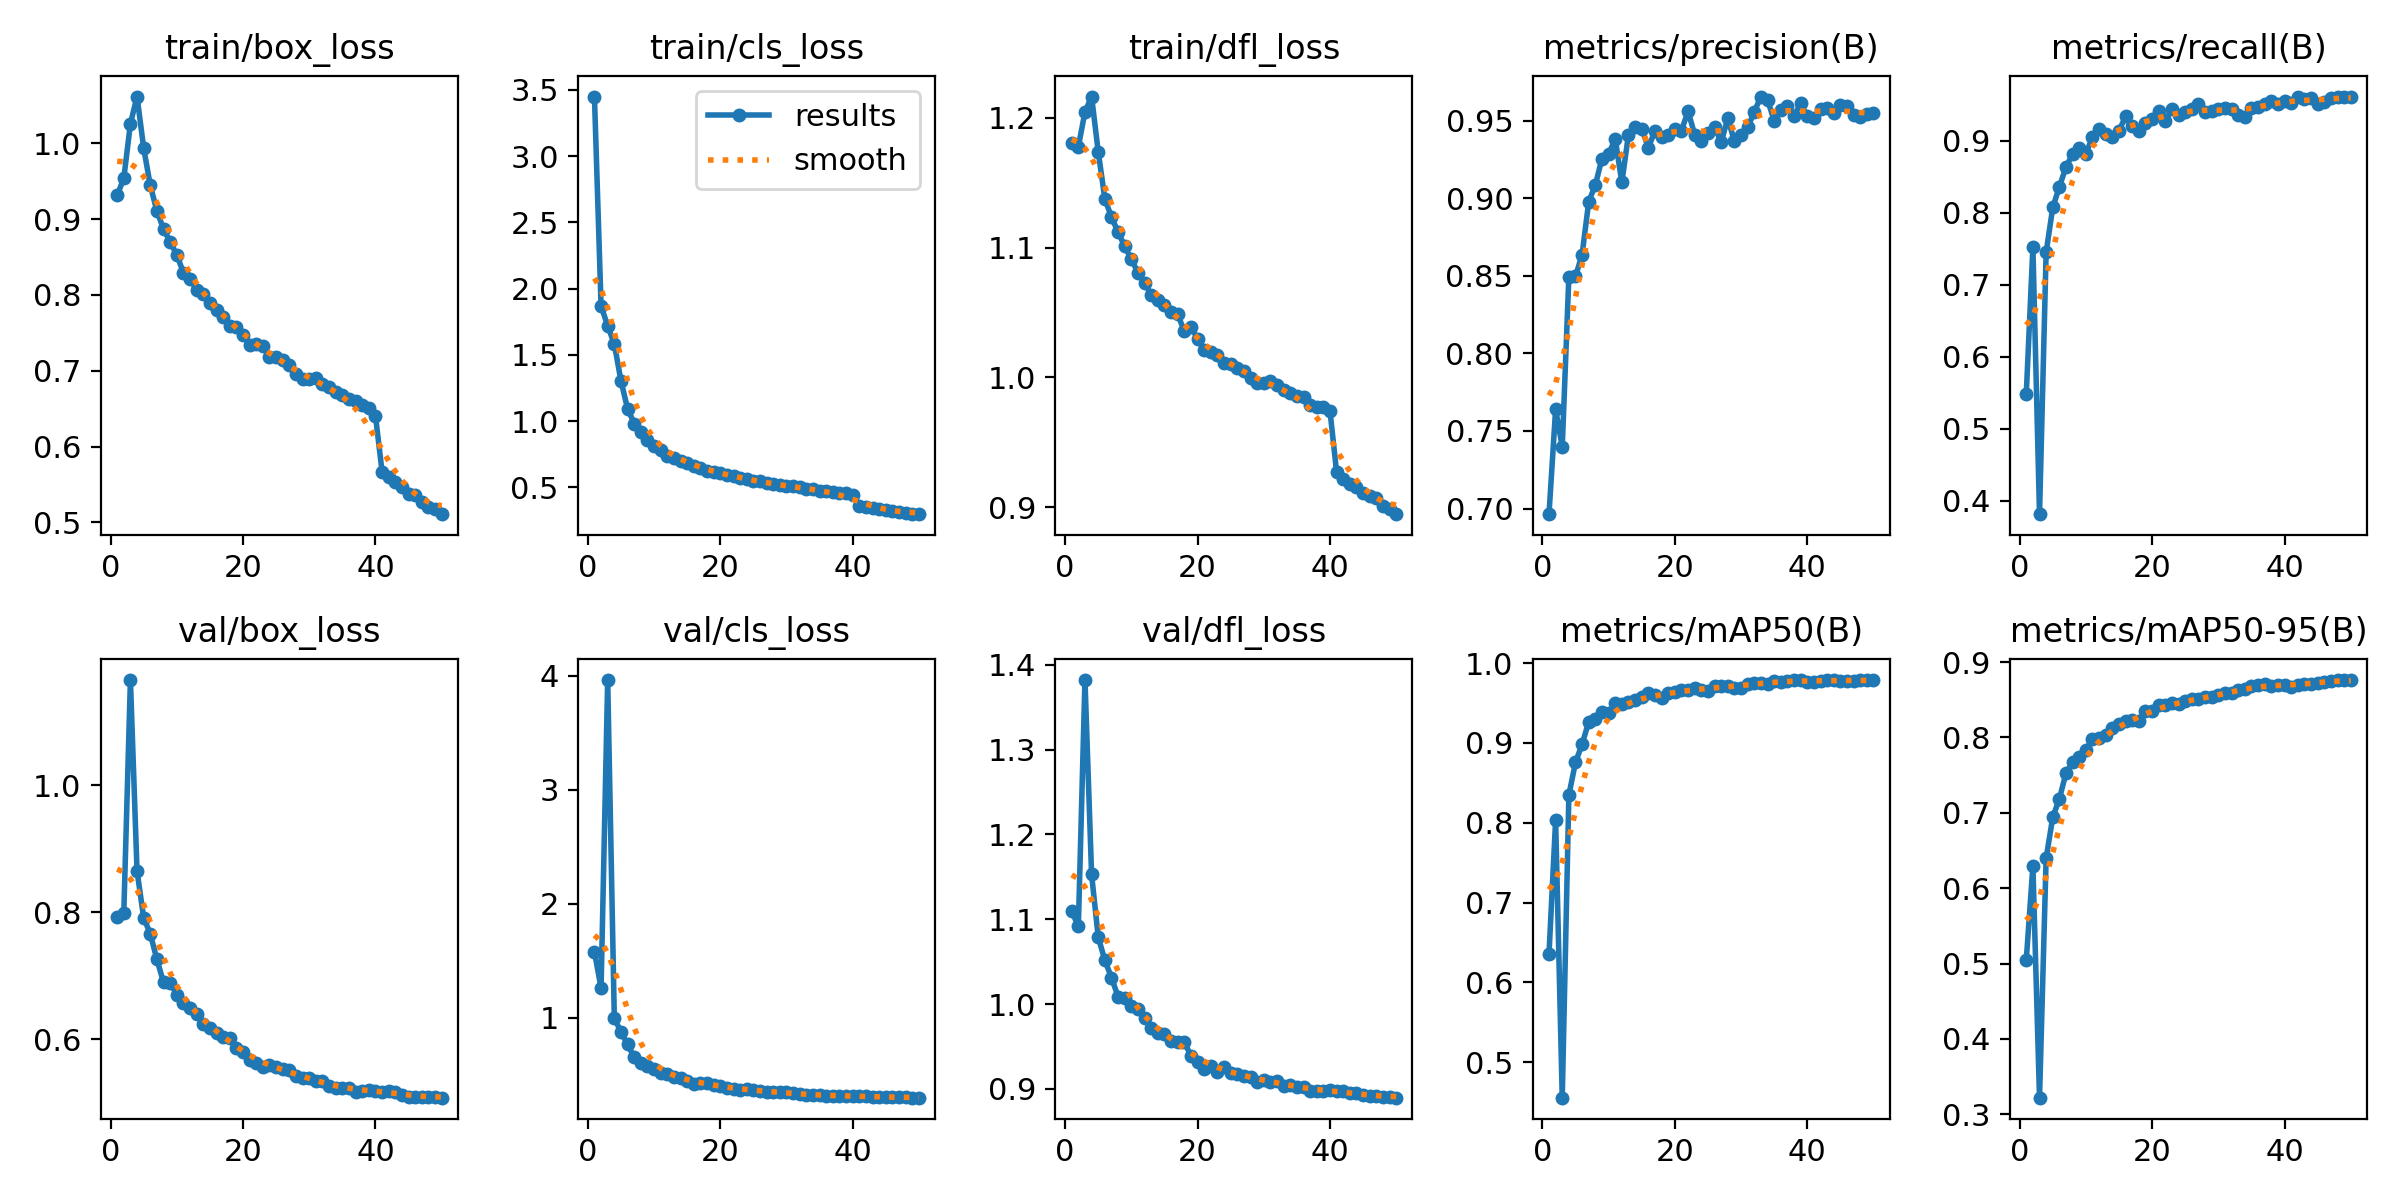

The table this chart was drawn from, first rows:
epoch, time, train/box_loss, train/cls_loss, train/dfl_loss, metrics/precision(B), metrics/recall(B), metrics/mAP50(B), metrics/mAP50-95(B), val/box_loss, val/cls_loss, val/dfl_loss, lr/pg0, lr/pg1, lr/pg2
1, 164.3, 0.9312, 3.449, 1.18, 0.6964, 0.5481, 0.6355, 0.5047, 0.792, 1.579, 1.11, 0.00333, 0.00333, 0.00333
2, 320.5, 0.9536, 1.869, 1.178, 0.764, 0.7521, 0.8032, 0.6294, 0.7985, 1.262, 1.092, 0.006531, 0.006531, 0.006531
3, 476.4, 1.026, 1.718, 1.204, 0.7397, 0.3813, 0.4555, 0.3221, 1.166, 3.962, 1.382, 0.009601, 0.009601, 0.009601
4, 631.6, 1.061, 1.583, 1.216, 0.8494, 0.7449, 0.8348, 0.6397, 0.865, 0.9987, 1.153, 0.009406, 0.009406, 0.009406
5, 786.8, 0.9937, 1.305, 1.174, 0.8496, 0.8072, 0.8756, 0.6942, 0.7914, 0.8767, 1.079, 0.009208, 0.009208, 0.009208
6, 942, 0.9442, 1.095, 1.138, 0.8637, 0.8358, 0.8985, 0.7186, 0.766, 0.7665, 1.052, 0.00901, 0.00901, 0.00901
7, 1097, 0.9106, 0.9823, 1.123, 0.8977, 0.8634, 0.9264, 0.7527, 0.7255, 0.6565, 1.031, 0.008812, 0.008812, 0.008812
8, 1252, 0.8868, 0.9155, 1.112, 0.9085, 0.8811, 0.93, 0.7679, 0.6896, 0.6081, 1.009, 0.008614, 0.008614, 0.008614
9, 1408, 0.87, 0.8597, 1.101, 0.9255, 0.8902, 0.9387, 0.7744, 0.689, 0.5771, 1.007, 0.008416, 0.008416, 0.008416
10, 1563, 0.8526, 0.8135, 1.091, 0.9284, 0.8811, 0.937, 0.7838, 0.6702, 0.55, 0.9974, 0.008218, 0.008218, 0.008218
11, 1718, 0.8294, 0.779, 1.081, 0.9382, 0.9055, 0.9501, 0.7978, 0.6572, 0.5175, 0.9937, 0.00802, 0.00802, 0.00802
12, 1873, 0.8215, 0.7386, 1.073, 0.9101, 0.9164, 0.9483, 0.7989, 0.6484, 0.5055, 0.9836, 0.007822, 0.007822, 0.007822
13, 2028, 0.8061, 0.72, 1.064, 0.9409, 0.9088, 0.9508, 0.8026, 0.639, 0.4775, 0.9718, 0.007624, 0.007624, 0.007624
14, 2184, 0.8012, 0.7011, 1.06, 0.9458, 0.9053, 0.9532, 0.8121, 0.6245, 0.4726, 0.9662, 0.007426, 0.007426, 0.007426
15, 2339, 0.7893, 0.688, 1.056, 0.9448, 0.9135, 0.9576, 0.8173, 0.6179, 0.449, 0.9642, 0.007228, 0.007228, 0.007228
16, 2494, 0.7799, 0.6622, 1.051, 0.9325, 0.9337, 0.9626, 0.8223, 0.6102, 0.4231, 0.9567, 0.00703, 0.00703, 0.00703
17, 2649, 0.7714, 0.6475, 1.049, 0.9434, 0.9205, 0.9599, 0.8237, 0.6041, 0.4249, 0.9557, 0.006832, 0.006832, 0.006832
18, 2813, 0.7593, 0.625, 1.036, 0.9392, 0.9133, 0.9558, 0.8225, 0.6012, 0.43, 0.9549, 0.006634, 0.006634, 0.006634
19, 2977, 0.7581, 0.6172, 1.039, 0.9405, 0.9245, 0.9623, 0.8347, 0.5857, 0.4073, 0.9392, 0.006436, 0.006436, 0.006436
20, 3143, 0.747, 0.6054, 1.03, 0.9446, 0.9306, 0.9636, 0.8356, 0.5801, 0.4052, 0.9321, 0.006238, 0.006238, 0.006238
21, 3309, 0.7342, 0.5932, 1.021, 0.9436, 0.9414, 0.966, 0.8427, 0.5676, 0.384, 0.9238, 0.00604, 0.00604, 0.00604
22, 3470, 0.7347, 0.5847, 1.02, 0.956, 0.9271, 0.9664, 0.8429, 0.5622, 0.3752, 0.9275, 0.005842, 0.005842, 0.005842
23, 3637, 0.7332, 0.5725, 1.017, 0.9409, 0.9444, 0.9695, 0.8459, 0.5563, 0.3666, 0.9203, 0.005644, 0.005644, 0.005644
24, 3805, 0.7183, 0.5606, 1.011, 0.9368, 0.9349, 0.9666, 0.8447, 0.5594, 0.376, 0.9254, 0.005446, 0.005446, 0.005446
25, 3974, 0.7182, 0.5502, 1.01, 0.9423, 0.9391, 0.9657, 0.8479, 0.5555, 0.3686, 0.9182, 0.005248, 0.005248, 0.005248
26, 4142, 0.7143, 0.5459, 1.007, 0.9459, 0.9436, 0.971, 0.8505, 0.5536, 0.3588, 0.9179, 0.00505, 0.00505, 0.00505
27, 4311, 0.7081, 0.5361, 1.005, 0.9359, 0.9505, 0.9713, 0.8507, 0.5507, 0.3519, 0.9154, 0.004852, 0.004852, 0.004852
28, 4477, 0.6953, 0.5241, 0.9997, 0.9516, 0.9398, 0.9712, 0.8534, 0.5427, 0.3496, 0.9142, 0.004654, 0.004654, 0.004654
29, 4640, 0.6897, 0.5146, 0.996, 0.9365, 0.9406, 0.9692, 0.8531, 0.5392, 0.346, 0.9082, 0.004456, 0.004456, 0.004456
30, 4816, 0.6889, 0.5085, 0.9961, 0.9404, 0.944, 0.9691, 0.8561, 0.5382, 0.3461, 0.9108, 0.004258, 0.004258, 0.004258
31, 4992, 0.6909, 0.5103, 0.9971, 0.9456, 0.9449, 0.9733, 0.8588, 0.5343, 0.338, 0.9076, 0.00406, 0.00406, 0.00406
32, 5168, 0.6825, 0.4997, 0.9942, 0.9556, 0.9435, 0.9754, 0.8595, 0.5339, 0.3324, 0.9096, 0.003862, 0.003862, 0.003862
33, 5344, 0.6791, 0.491, 0.99, 0.9655, 0.9355, 0.9757, 0.8632, 0.5258, 0.3226, 0.9032, 0.003664, 0.003664, 0.003664
34, 5519, 0.6721, 0.4845, 0.9883, 0.9634, 0.9332, 0.9739, 0.8642, 0.5228, 0.3262, 0.9044, 0.003466, 0.003466, 0.003466
35, 5695, 0.6686, 0.4763, 0.9858, 0.9499, 0.9456, 0.9773, 0.8678, 0.5233, 0.3248, 0.9025, 0.003268, 0.003268, 0.003268
36, 5865, 0.6626, 0.474, 0.985, 0.9567, 0.9466, 0.9768, 0.8692, 0.5234, 0.3183, 0.902, 0.00307, 0.00307, 0.00307
37, 6028, 0.6596, 0.4638, 0.9788, 0.9595, 0.9514, 0.9782, 0.8703, 0.5175, 0.3142, 0.8979, 0.002872, 0.002872, 0.002872
38, 6190, 0.6547, 0.46, 0.9775, 0.9529, 0.955, 0.9786, 0.8685, 0.5183, 0.3168, 0.8973, 0.002674, 0.002674, 0.002674
39, 6351, 0.6511, 0.4553, 0.9771, 0.9611, 0.9512, 0.9786, 0.8699, 0.5192, 0.311, 0.8978, 0.002476, 0.002476, 0.002476
40, 6513, 0.6409, 0.4447, 0.9741, 0.9528, 0.9546, 0.9765, 0.8698, 0.5189, 0.3136, 0.898, 0.002278, 0.002278, 0.002278
41, 6676, 0.5669, 0.3619, 0.927, 0.9516, 0.9521, 0.9762, 0.8666, 0.5169, 0.3171, 0.897, 0.00208, 0.00208, 0.00208
42, 6833, 0.5599, 0.3507, 0.9218, 0.9573, 0.9602, 0.9782, 0.8693, 0.5187, 0.3126, 0.8973, 0.001882, 0.001882, 0.001882
43, 6988, 0.5531, 0.3416, 0.9182, 0.9579, 0.9581, 0.9788, 0.871, 0.5166, 0.3077, 0.8955, 0.001684, 0.001684, 0.001684
44, 7142, 0.547, 0.3357, 0.9156, 0.9549, 0.9588, 0.9786, 0.8715, 0.5125, 0.3053, 0.8945, 0.001486, 0.001486, 0.001486
45, 7297, 0.5379, 0.3262, 0.9108, 0.9601, 0.9503, 0.9781, 0.8729, 0.5094, 0.3062, 0.8924, 0.001288, 0.001288, 0.001288
46, 7452, 0.5356, 0.3232, 0.9089, 0.9596, 0.9529, 0.9782, 0.874, 0.509, 0.3041, 0.8915, 0.00109, 0.00109, 0.00109
47, 7606, 0.5272, 0.314, 0.907, 0.9534, 0.9598, 0.9782, 0.8753, 0.5085, 0.3033, 0.8911, 0.000892, 0.000892, 0.000892
48, 7761, 0.5209, 0.3087, 0.9013, 0.9523, 0.9611, 0.9784, 0.8761, 0.5086, 0.302, 0.8909, 0.000694, 0.000694, 0.000694
49, 7916, 0.5182, 0.3029, 0.899, 0.9545, 0.9603, 0.9785, 0.8759, 0.5091, 0.301, 0.8908, 0.000496, 0.000496, 0.000496
50, 8070, 0.5109, 0.2983, 0.8948, 0.9547, 0.961, 0.9783, 0.8757, 0.5078, 0.3, 0.8895, 0.000298, 0.000298, 0.000298
